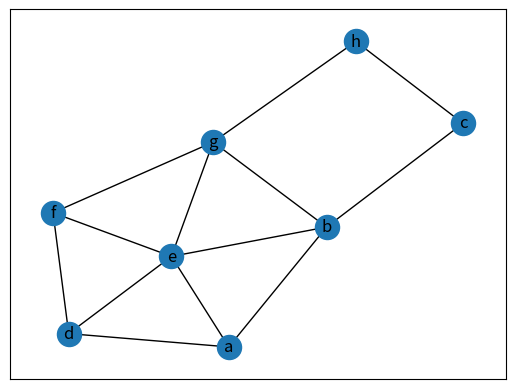

This figure's Python source:
__author__ = 'fhca'

import networkx as nx
import matplotlib.pyplot as plt
import numpy as np

"""
Aquí va la descripción de cada medida que calcules. Usa "networkx"
para indicar que proviene de la biblioteca directamente. Usa el nombre
de una referencia, para indicar de que libro la sacaste. De todos modos
poner aquí la fórmula utilizada (formato LaTex, u otro).
"""

G = nx.Graph()
G.add_edges_from([("a","b"),
                  ("a","e"),
                  ("a","d"),
                  ("b","c"),
                  ("b","e"),
                  ("b","g"),
                  ("c","h"),
                  ("d","e"),
                  ("d","f"),
                  ("e","f"),
                  ("e","g"),
                  ("f","g"),
                  ("g","h"),
                  ])

nx.draw_networkx(G)

V = G.nodes()
n = len(V)
E = G.edges()
m = len(E)

print("n", n)
print("nodos", V)
print("m", m)
print("aristas", E)
print("excentricidad (distancia máxima a otros nodos)", nx.eccentricity(G))
print("centro (nodos con mínima excentricidad)", nx.center(G))
print("periferia (nodos con máxima excentricidad)", nx.periphery(G))
print("radio:", nx.radius(G))
print("centrality (networkx)", nx.subgraph_centrality_exp(G))
cc = nx.closeness_centrality(G)
print("cercanía (networkx)", cc)
for (k,v) in cc.items():
    cc[k]=v/(n-1)
print("cercanía (libro Barrat)", cc)
print("intermediación (networkx)", nx.betweenness_centrality(G))

plt.show()
